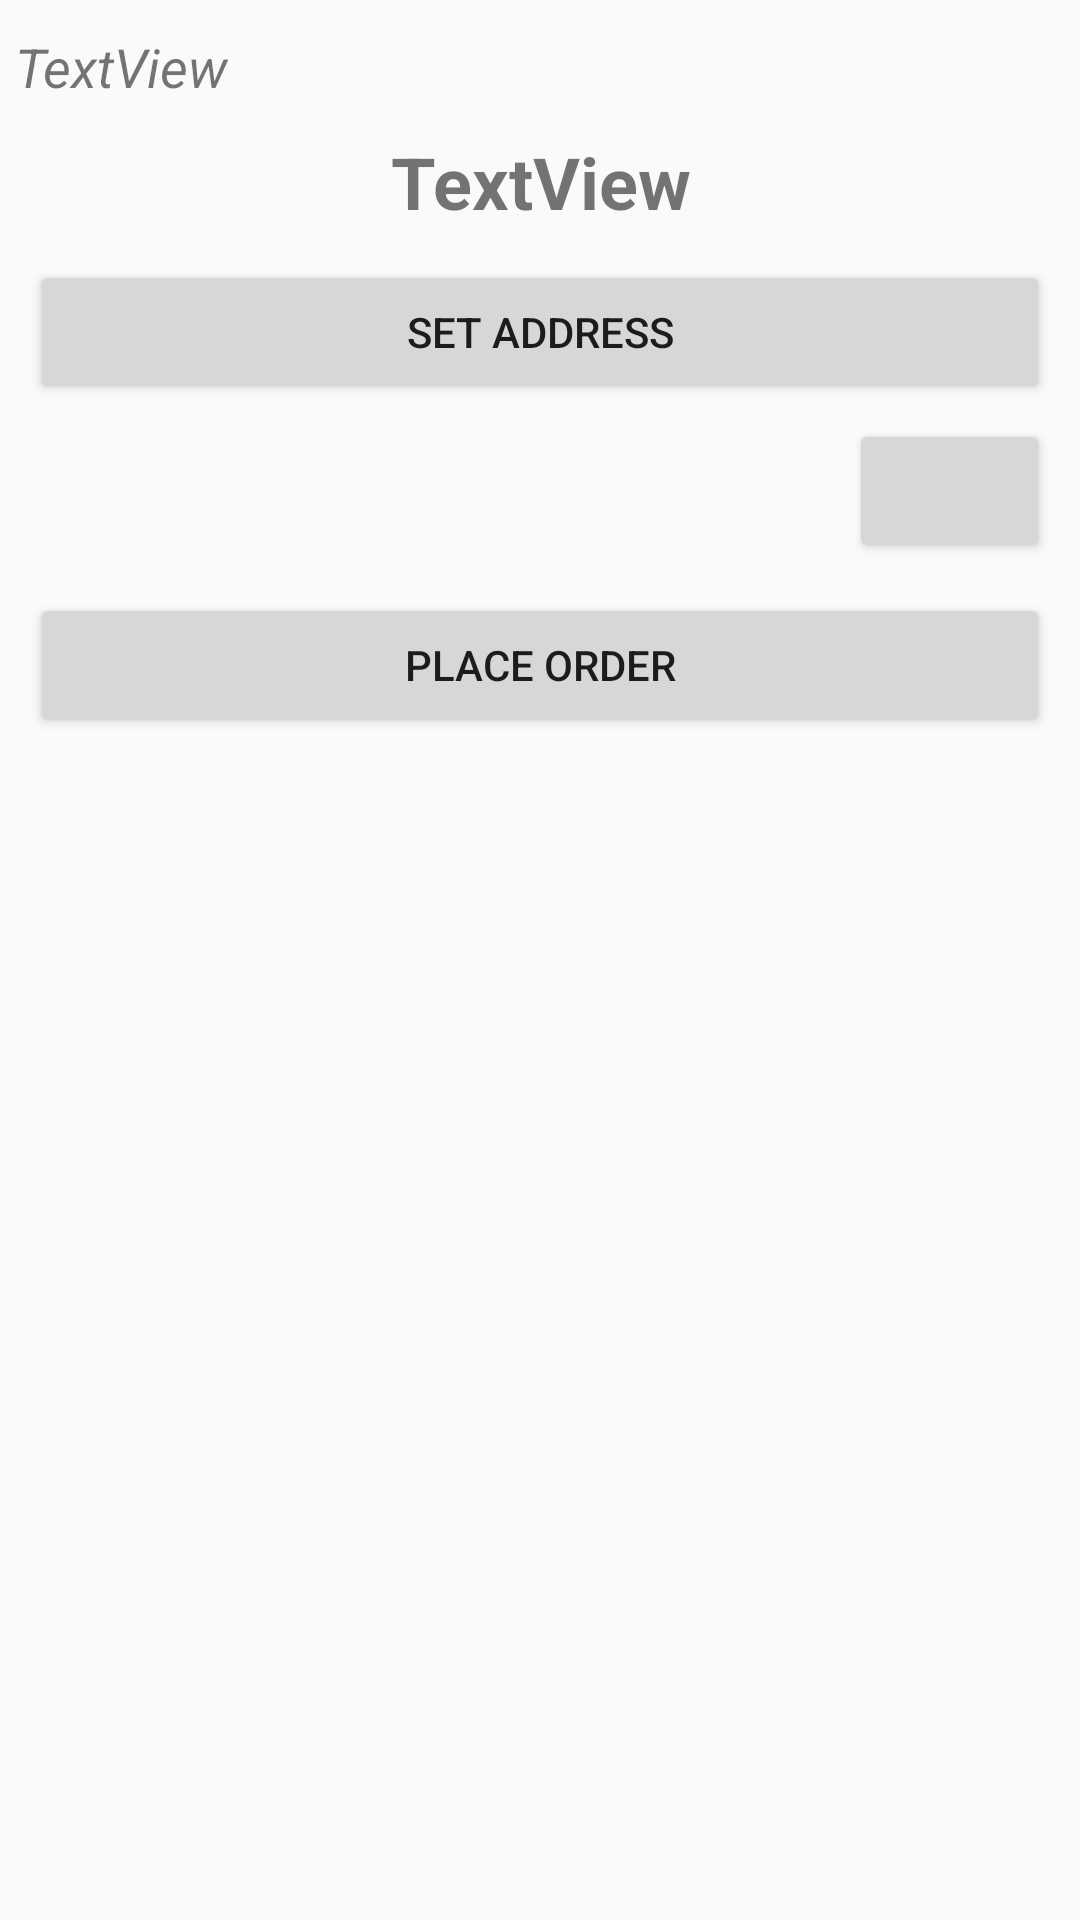

Produce the Android XML layout that renders to this screen, including the resource entries it uses.
<!-- AndroidManifest.xml: application theme Theme.LocationFindingApp -->
<!-- res/layout/activity_cart.xml -->
<?xml version="1.0" encoding="utf-8"?>
<LinearLayout xmlns:android="http://schemas.android.com/apk/res/android"
    xmlns:app="http://schemas.android.com/apk/res-auto"
    xmlns:tools="http://schemas.android.com/tools"
    android:layout_width="match_parent"
    android:orientation="vertical"
    android:layout_height="match_parent"
    tools:context=".ActivityCart">

    <include
        android:id="@+id/AOllProgressBar"
        layout="@layout/circular_loading_screen"
        android:visibility="gone" />

    <TextView
        android:id="@+id/tvdetails"
        android:layout_width="match_parent"
        android:layout_height="wrap_content"
        android:layout_marginLeft="5dp"
        android:layout_marginTop="10dp"
        android:layout_marginRight="5dp"
        android:text="TextView"
        android:textSize="18sp"
        android:textStyle="italic" />

    <TextView
        android:id="@+id/tvTotalPrice"
        android:layout_width="match_parent"
        android:layout_height="wrap_content"
        android:layout_marginLeft="5dp"
        android:layout_marginTop="10dp"
        android:layout_marginRight="5dp"
        android:gravity="center_horizontal"
        android:text="TextView"
        android:textSize="24sp"
        android:textStyle="bold" />

    <Button
        android:id="@+id/btnAddress"
        android:layout_width="match_parent"
        android:layout_height="wrap_content"
        android:layout_marginLeft="10dp"
        android:layout_marginTop="10dp"
        android:layout_marginRight="10dp"
        android:text="Set Address" />

    <LinearLayout
        android:layout_width="match_parent"
        android:layout_height="wrap_content"
        android:layout_marginLeft="10dp"
        android:layout_marginTop="5dp"
        android:layout_marginRight="10dp"
        android:orientation="horizontal">

        <TextView
            android:id="@+id/tvAddress"
            android:layout_width="0dp"
            android:layout_height="wrap_content"
            android:layout_weight="4"
            android:textSize="24sp"
            android:textStyle="bold|italic" />

        <Button
            android:id="@+id/btnRefreshAdd"
            android:layout_width="0dp"
            android:layout_height="wrap_content"
            android:layout_marginLeft="5dp"
            android:layout_weight="1"
            app:icon="@drawable/refresh"
            app:iconGravity="textStart" />
    </LinearLayout>

    <Button
        android:id="@+id/btnpay"
        android:layout_width="match_parent"
        android:layout_height="wrap_content"
        android:layout_marginLeft="10dp"
        android:layout_marginTop="10dp"
        android:layout_marginRight="10dp"
        android:text="Place Order" />

</LinearLayout>
<!-- res/layout/circular_loading_screen.xml (included above) -->
<?xml version="1.0" encoding="utf-8"?>
<LinearLayout xmlns:android="http://schemas.android.com/apk/res/android"
    android:layout_width="match_parent"
    android:layout_height="match_parent"
    android:background="#CCFFFFFF"
    android:gravity="center"
    android:orientation="vertical">

    <ProgressBar
        android:id="@+id/progressBar"
        android:layout_width="wrap_content"
        android:layout_height="wrap_content" />

</LinearLayout>
<!-- resources referenced by this layout -->
<resources>
  <style name="Theme.LocationFindingApp" parent="Theme.AppCompat.Light">
          
          <item name="colorPrimary">@color/white</item>
          <item name="colorPrimaryVariant">@color/black</item>
          <item name="colorOnPrimary">@color/black</item>
          
          <item name="colorSecondary">@color/teal_200</item>
          <item name="colorSecondaryVariant">@color/teal_700</item>
          <item name="colorOnSecondary">@color/black</item>
          
          <item name="android:statusBarColor" tools:targetApi="l">?attr/colorPrimaryVariant</item>
          
  
      </style>
  <color name="white">#FFFFFFFF</color>
  <color name="black">#FF000000</color>
  <color name="teal_200">#FF03DAC5</color>
  <color name="teal_700">#FF018786</color>
</resources>
